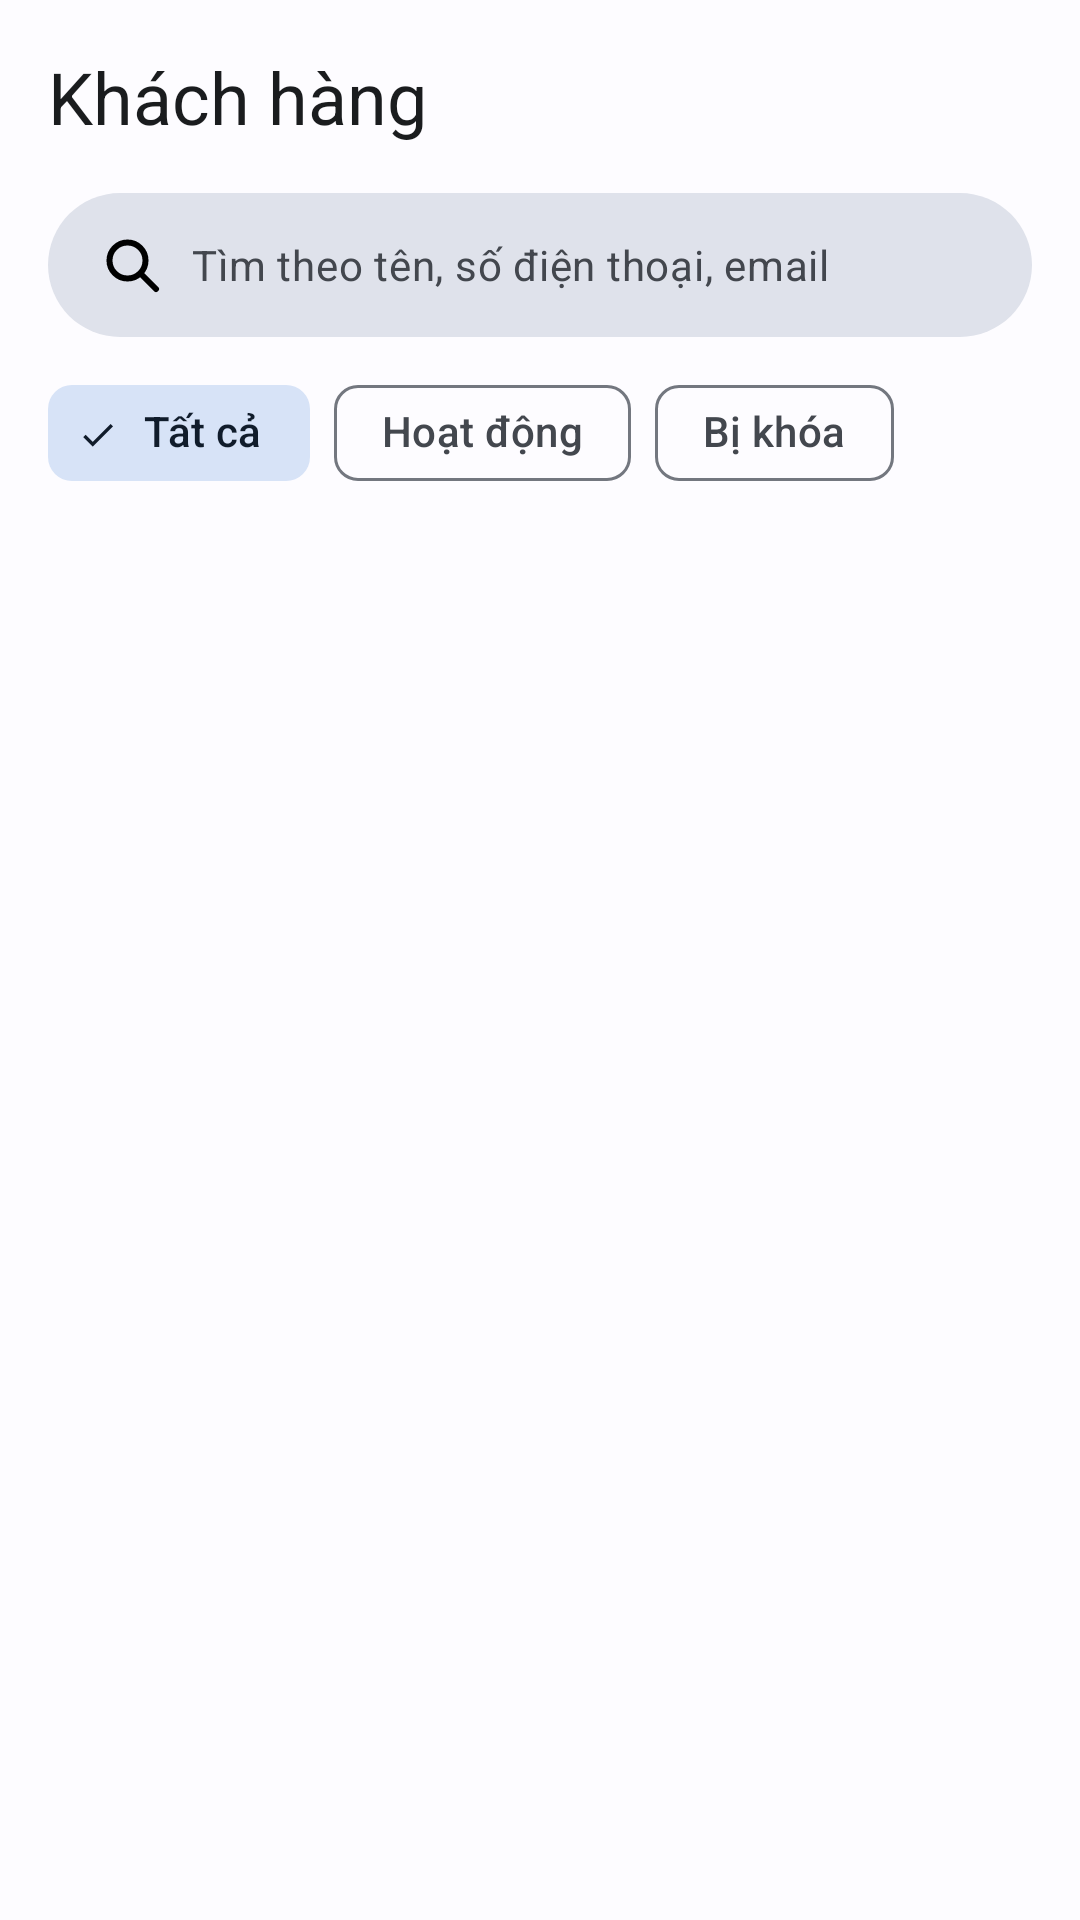

The Android layout XML behind this screen, and the referenced resources:
<!-- AndroidManifest.xml: application theme Theme.TourApp -->
<!-- res/layout/fragment_a18_khach_hang.xml -->
<?xml version="1.0" encoding="utf-8"?>
<androidx.constraintlayout.widget.ConstraintLayout xmlns:android="http://schemas.android.com/apk/res/android"
    xmlns:app="http://schemas.android.com/apk/res-auto"
    xmlns:tools="http://schemas.android.com/tools"
    android:layout_width="match_parent"
    android:layout_height="match_parent"
    android:background="?android:attr/colorBackground"
    android:padding="@dimen/space_m">

    
    <TextView
        android:id="@+id/tieuDeTV"
        android:layout_width="wrap_content"
        android:layout_height="wrap_content"
        android:text="@string/e_title_khach_hang"
        android:textAppearance="?attr/textAppearanceHeadlineSmall"
        android:textColor="?attr/colorOnSurface"
        app:layout_constraintStart_toStartOf="parent"
        app:layout_constraintTop_toTopOf="parent" />

    
    <EditText
        android:id="@+id/timKiemET"
        android:layout_width="0dp"
        android:layout_height="48dp"
        android:layout_marginTop="@dimen/space_m"
        android:background="@drawable/bg_o_tim"
        android:drawableStart="@drawable/ic_search"
        android:drawablePadding="@dimen/space_s"
        android:hint="@string/e_tim_kiem_khach"
        android:imeOptions="actionSearch"
        android:inputType="text"
        android:paddingHorizontal="@dimen/space_m"
        android:textAppearance="?attr/textAppearanceBodyMedium"
        android:textColor="?attr/colorOnSurface"
        android:textColorHint="?attr/colorOnSurfaceVariant"
        app:layout_constraintEnd_toEndOf="parent"
        app:layout_constraintStart_toStartOf="parent"
        app:layout_constraintTop_toBottomOf="@+id/tieuDeTV" />

    
    <HorizontalScrollView
        android:id="@+id/chipScroll"
        android:layout_width="0dp"
        android:layout_height="wrap_content"
        android:layout_marginTop="@dimen/space_s"
        android:scrollbars="none"
        app:layout_constraintEnd_toEndOf="parent"
        app:layout_constraintStart_toStartOf="parent"
        app:layout_constraintTop_toBottomOf="@+id/timKiemET">

        <com.google.android.material.chip.ChipGroup
            android:layout_width="wrap_content"
            android:layout_height="wrap_content"
            app:singleSelection="true">

            <com.google.android.material.chip.Chip
                android:id="@+id/chipTatCa"
                style="@style/Widget.Material3.Chip.Filter"
                android:layout_width="wrap_content"
                android:layout_height="wrap_content"
                android:checked="true"
                android:text="@string/e_tat_ca" />

            <com.google.android.material.chip.Chip
                android:id="@+id/chipHoatDong"
                style="@style/Widget.Material3.Chip.Filter"
                android:layout_width="wrap_content"
                android:layout_height="wrap_content"
                android:text="@string/e_hoat_dong" />

            <com.google.android.material.chip.Chip
                android:id="@+id/chipBiKhoa"
                style="@style/Widget.Material3.Chip.Filter"
                android:layout_width="wrap_content"
                android:layout_height="wrap_content"
                android:text="@string/e_bi_khoa" />

        </com.google.android.material.chip.ChipGroup>
    </HorizontalScrollView>

    
    <TextView
        android:id="@+id/soKhachTV"
        android:layout_width="wrap_content"
        android:layout_height="wrap_content"
        android:layout_marginTop="@dimen/space_s"
        android:textAppearance="?attr/textAppearanceBodyMedium"
        android:textColor="?attr/colorOnSurfaceVariant"
        app:layout_constraintStart_toStartOf="parent"
        app:layout_constraintTop_toBottomOf="@+id/chipScroll"
        tools:text="9 khách hàng" />

    
    <androidx.recyclerview.widget.RecyclerView
        android:id="@+id/khachHangRV"
        android:layout_width="0dp"
        android:layout_height="0dp"
        android:layout_marginTop="@dimen/space_s"
        android:clipToPadding="false"
        app:layout_constraintBottom_toBottomOf="parent"
        app:layout_constraintEnd_toEndOf="parent"
        app:layout_constraintStart_toStartOf="parent"
        app:layout_constraintTop_toBottomOf="@+id/soKhachTV"
        tools:listitem="@layout/item_a18_khach_hang" />

</androidx.constraintlayout.widget.ConstraintLayout>
<!-- resources referenced by this layout -->
<resources>
  <dimen name="space_m">16dp</dimen>
  <dimen name="space_s">8dp</dimen>
  <!-- drawable bg_o_tim (drawable) -->
  <?xml version="1.0" encoding="utf-8"?>
  <shape xmlns:android="http://schemas.android.com/apk/res/android">
      <solid android:color="?attr/colorSurfaceVariant" />
      <corners android:radius="24dp" />
  </shape>
  <!-- drawable ic_search (drawable) -->
  <vector xmlns:android="http://schemas.android.com/apk/res/android"
      android:width="24dp"
      android:height="24dp"
      android:viewportWidth="24"
      android:viewportHeight="24">
      <path android:strokeColor="#FF000000" android:strokeWidth="2" android:strokeLineCap="round" android:strokeLineJoin="round" android:fillColor="#00000000" android:pathData="M10.5,10.5m-6,0a6,6 0,1 1,12 0a6,6 0,1 1,-12 0M15,15l5,5" />
  </vector>
  <string name="e_bi_khoa">Bị khóa</string>
  <string name="e_hoat_dong">Hoạt động</string>
  <string name="e_tat_ca">Tất cả</string>
  <string name="e_tim_kiem_khach">Tìm theo tên, số điện thoại, email</string>
  <string name="e_title_khach_hang">Khách hàng</string>
  <style name="Theme.TourApp" parent="Base.Theme.TourApp" />
  <style name="Base.Theme.TourApp" parent="Theme.Material3.DayNight.NoActionBar">
          <item name="colorPrimary">@color/primary</item>
          <item name="colorOnPrimary">@color/on_primary</item>
          <item name="colorPrimaryContainer">@color/primary_container</item>
          <item name="colorOnPrimaryContainer">@color/on_primary_container</item>
          <item name="colorSecondary">@color/secondary</item>
          <item name="colorOnSecondary">@color/on_secondary</item>
          <item name="colorSecondaryContainer">@color/secondary_container</item>
          <item name="colorOnSecondaryContainer">@color/on_secondary_container</item>
          <item name="colorTertiary">@color/tertiary</item>
          <item name="colorOnTertiary">@color/on_tertiary</item>
          <item name="colorTertiaryContainer">@color/tertiary_container</item>
          <item name="colorOnTertiaryContainer">@color/on_tertiary_container</item>
          <item name="colorError">@color/error</item>
          <item name="colorOnError">@color/on_error</item>
          <item name="android:colorBackground">@color/background</item>
          <item name="colorOnBackground">@color/on_background</item>
          <item name="colorSurface">@color/surface</item>
          <item name="colorOnSurface">@color/on_surface</item>
          <item name="colorSurfaceVariant">@color/surface_variant</item>
          <item name="colorOnSurfaceVariant">@color/on_surface_variant</item>
          <item name="colorOutline">@color/outline</item>
      </style>
  <color name="primary">#FF0061A4</color>
  <color name="on_primary">#FFFFFFFF</color>
  <color name="primary_container">#FFD1E4FF</color>
  <color name="on_primary_container">#FF001D36</color>
  <color name="secondary">#FF535F70</color>
  <color name="on_secondary">#FFFFFFFF</color>
  <color name="secondary_container">#FFD7E3F7</color>
  <color name="on_secondary_container">#FF101C2B</color>
  <color name="tertiary">#FF8B5000</color>
  <color name="on_tertiary">#FFFFFFFF</color>
  <color name="tertiary_container">#FFFFDCBE</color>
  <color name="on_tertiary_container">#FF2C1600</color>
  <color name="error">#FFBA1A1A</color>
  <color name="on_error">#FFFFFFFF</color>
  <color name="background">#FFFDFCFF</color>
  <color name="on_background">#FF1A1C1E</color>
  <color name="surface">#FFFDFCFF</color>
  <color name="on_surface">#FF1A1C1E</color>
  <color name="surface_variant">#FFDFE2EB</color>
  <color name="on_surface_variant">#FF43474E</color>
  <color name="outline">#FF73777F</color>
</resources>
